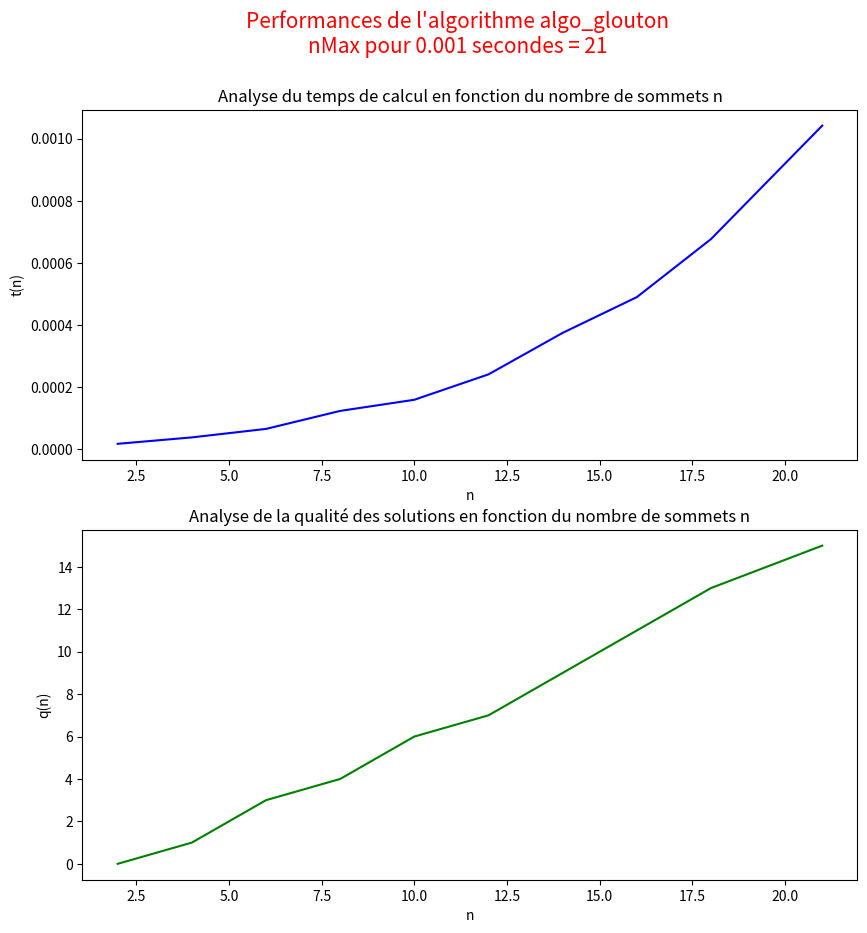

Write the Python code that produced this figure. (Note: this script raises an exception after producing the figure.)



#                                   PROJET COMPLEX 2021 GROUPE 3
#                                       COUVERTURE DE GRAPHE
#                                   Almehdi KRISNI , Alessia LOI






#######################################################################################################
# LIBRAIRIES PYTHON
#######################################################################################################

import copy
import random
import networkx as nx
import matplotlib.pyplot as plt
from numpy import empty, save
import time
import datetime



#######################################################################################################
# OUTILS
#######################################################################################################

# Méthodes permettant de convertir un tuple (V,E) ou un graphe G en un graphe de la librairie nxgraph
def convertGraph(G) :
    newG = nx.Graph()

    newG.add_nodes_from(list(G.keys()))
    for v1 in G.keys() :
        for v2 in G.keys() :
            if (v2, v1) not in newG.edges and v2 in G[v1]:
                newG.add_edge(v1, v2)

    return newG

#------------------------------------------------------------------------------------------------------

# Méthode permettant d'obtenir une liste d'arêtes à partir d'un graphe G (utile pour la partie 3)
def areteGraphe(G) :
    E = []
    for s1 in G.keys() :
        for s2 in G[s1] :
            if (s2,s1) not in E :
                E.append((s1,s2))
    return E

#------------------------------------------------------------------------------------------------------

# Méthode permettant d'acquérir un graphe G (modelisation : dictionnaire) depuis un fichier texte
def acquisitionGraphe(nomFichier):
    G = {}
    phase = 0
    with open(nomFichier, 'r') as fichier:
        for ligne in fichier:
            if ligne.startswith('Nombre de sommets') or ligne.startswith('Nombre d aretes'):
                phase = 0
                continue
            if ligne.startswith('Sommets'):
                phase = 1
                continue
            if ligne.startswith('Aretes'):
                phase = 2
                continue
            
            if phase == 1:
                G[ligne.strip()] = []
            if phase == 2:
                e = ligne.strip().split()
                if len(e) == 2:
                    (s1, s2) = e
                    G[s1].append(s2)
                    G[s2].append(s1)
                else :
                    print("Format de fichier invalide : chaque arete doit avoir 2 sommets")

    return G   

#------------------------------------------------------------------------------------------------------

# Méthode permettant d'afficher à l'écran un graphe non orienté et, éventuellement, un titre
def showGraphe(G, titre = ""):

    plt.title(titre)
    nx.draw(G, with_labels=True, node_size=1500, node_color="skyblue", pos=nx.circular_layout(G))

    plt.show()   

#------------------------------------------------------------------------------------------------------

# Méthode permettant d'afficher un graphique de comparaison des performances ("temps de calcul" et "qualité des Solutions") de l'algorithme algoCouplage
def plotPerformancesCouplage(p, nbIterations, secondesMaxAutorises, verbose = False, save = False):
    """ p : la probabilité qu'une arete entre 2 sommets soit crée, p E ]0,1[
        nbIterations : nombre d'éxecutions de l'algorithme algoCouplage, dans le but d'en déduir une performance moyenne
        secondesMaxAutorises : temps maximum autorisé pour l'éxecution de l'algorithme algoCouplage
        verbose : "True" pour afficher le détail des itérations
        save : "True" pour enregistrer le tracé en format jpg
    """
    
    # Calcul de la taille nMaxACouplage pour l'algorithme algoCouplage(G)
    # nMaxACouplage : taille jusqu'à laquelle l'algorithme tourne rapidement, i.e temps G(nMax,p) < secondesMaxAutorises
    nMaxACouplage = 0
    t = 0
    while t < secondesMaxAutorises:
        nMaxACouplage += 1
        
        # Méthode permettant de générer des graphes aléatoires
        G = randomGraphe(nMaxACouplage, p)

        t1 = time.time()
        algoCouplage(G)
        t2 = time.time()
        t = t2-t1

    if verbose :
        print("nMaxACouplage = ", nMaxACouplage, "\n")


    y1Couplage = []  # axe des ordonnées : liste des temps de calcul moyen, pour l'algorithme algoCouplage(G)
    y2Couplage = []  # axe des ordonnées : liste des tailles des couplages (nombre de sommets) moyen, pour l'algorithme algoCouplage(G)
    xCouplage = []   # axe des abscisses : liste de "nombre de sommets" {1/10 nMaxACouplage, 2/10 nMaxACouplage, ... , nMaxACouplage}
    
    # Pour chaque 1/10 de nMaxACouplage
    for i in range(1, 11):

        tabTempsCouplage = []
        moyTempsCouplage = 0
        resAlgoCouplage = []
        moyQualiteSolutions = 0

        # Pour chacune des nbIterations démandées en paramètre
        for ite in range(nbIterations):

            # Méthode permettant de générer des graphes aléatoires
            G = randomGraphe(int(nMaxACouplage * i/10), p)

            # Execution et recueil statistiques algoCouplage(G)
            t1 = time.time()
            res = algoCouplage(G)
            t2 = time.time()
            t = t2-t1

            tabTempsCouplage.append(t) # temps de calcul de l'algorithme pour l'itération courante
            resAlgoCouplage.append(len(res)) # qualité des solutions pour l'itération courante

            if verbose : 
                print("x = ", i, "/10 nMax, iteration n.", ite+1, ":", "\n\t\ttabTempsCouplage =", tabTempsCouplage, "\n\t\tresAlgoCouplage =", resAlgoCouplage, "\n")

        # Calcul et stockage du temps d'execution moyen de chaque algorithme par rapport aux 'nbIterations' éxecutions
        moyTempsCouplage = sum(tabTempsCouplage)/len(tabTempsCouplage)
        moyQualiteSolutions = int(sum(resAlgoCouplage)/len(resAlgoCouplage))

        y1Couplage.append(moyTempsCouplage)
        y2Couplage.append(moyQualiteSolutions)
        xCouplage.append(int(nMaxACouplage * i/10))

        if verbose : 
            print("\nx = ", i, "/10 nMax (" + str(int(nMaxACouplage * i/10)) + ") : moyTempsCouplage =", moyTempsCouplage, "moyQualiteSolutions =", moyQualiteSolutions)
            print("----------------------------------------------------------------------------------------------\n")


    # Affichage graphique
    plt.figure(figsize = (10, 10))
    plt.suptitle("Performances de l'algorithme algo_couplage\nnMax pour " + str(secondesMaxAutorises) + " secondes = " + str(nMaxACouplage), color = 'red', size = 15)
    plt.rc('xtick', labelsize=10)    # fontsize of the tick labels

    # Construction et affichage du tracé "temps de calcul"
    plt.subplot(2, 1, 1)
    plt.title("Analyse du temps de calcul en fonction du nombre de sommets n")
    plt.xlabel("n") # nombre de sommets du graphe G
    plt.ylabel("t(n)") # temps de calcul en fonction du nombre de sommets du graphe G
    plt.plot(xCouplage, y1Couplage, color = 'blue')

    # Construction et affichage du tracé "qualité des solutions"
    plt.subplot(2, 1, 2)
    plt.title("Analyse de la qualité des solutions en fonction du nombre de sommets n")
    plt.xlabel("n") # nombre de sommets du graphe G
    plt.ylabel("q(n)") # qualité des solutions (taille du couplage) en fonction du nombre de sommets du graphe G
    plt.plot(xCouplage, y2Couplage, color = 'green')

    # Sauvegarde du tracé
    if save != None:
        plt.savefig("TestResults/algo_couplage_" + str(datetime.date.today()) + ".jpeg", transparent = True)

    plt.show()

#------------------------------------------------------------------------------------------------------

# Méthode permettant d'afficher un graphique de comparaison des performances ("temps de calcul" et "qualité des Solutions") de l'algorithme algoGlouton
def plotPerformancesGlouton(p, nbIterations, secondesMaxAutorises, verbose = False, save = False):
    """ p : la probabilité qu'une arete entre 2 sommets soit crée, p E ]0,1[
        nbIterations : nombre d'éxecutions de l'algorithme algoGlouton, dans le but d'en déduir une performance moyenne
        secondesMaxAutorises : temps maximum autorisé pour l'éxecution de l'algorithme algoGlouton
        verbose : "True" pour afficher le détail des itérations
        save : "True" pour enregistrer le tracé en format jpg
    """

    # Calcul de la taille nMaxAGlouton pour l'algorithme algoGlouton(G)
    # nMaxAGlouton : taille jusqu'à laquelle l'algorithme tourne rapidement, i.e temps G(nMax,p) < secondesMaxAutorises
    nMaxAGlouton = 0
    t = 0
    while t < secondesMaxAutorises :
        nMaxAGlouton += 1
        
        # Méthode permettant de générer des graphes aléatoires
        G = randomGraphe(nMaxAGlouton, p)

        t1 = time.time()
        algoGlouton(G)
        t2 = time.time()
        t = t2-t1


    if verbose :
        print("nMaxAGlouton = ", nMaxAGlouton, "\n")


    y1Glouton = []  # axe des ordonnées : liste des temps de calcul moyen, pour l'algorithme algoGlouton(G)
    y2Glouton = []  # axe des ordonnées : liste des tailles des couplages (nombre de sommets) moyen, pour l'algorithme algoGlouton(G)
    xGlouton = []  # axe des abscisses : liste de "nombre de sommets" {1/10 nMaxAGlouton, 2/10 nMaxAGlouton, ... , nMaxAGlouton}
    
    # Pour chaque 1/10 de nMaxAGlouton
    for i in range(1, 11) :

        tabTempsGlouton = []
        moyTempsGlouton = 0
        resAlgoGlouton = []
        moyQualiteSolutions = 0

        # Pour chacune des nbIterations démandées en paramètre
        for ite in range(nbIterations):

            # Méthode permettant de générer des graphes aléatoires
            G = randomGraphe(int(nMaxAGlouton * i/10), p)

            # Execution et recueil statistiques algoGlouton(G)
            t1 = time.time()
            res = algoGlouton(G)
            t2 = time.time()
            t = t2-t1

            tabTempsGlouton.append(t) # temps de calcul de l'algorithme pour l'itération courante
            resAlgoGlouton.append(len(res)) # qualité des solutions pour l'itération courante

            if verbose : 
                print("x = ", i, "/10 nMax, iteration n.", ite+1, ":", "\n\t\ttabTempsGlouton =", tabTempsGlouton, "\n\t\tresAlgoGlouton =", resAlgoGlouton, "\n")

        # Calcul et stockage du temps d'execution moyen et de la qualité des solutions moyenne par rapport aux 'nbIterations' éxecutions
        moyTempsGlouton = sum(tabTempsGlouton)/len(tabTempsGlouton)
        moyQualiteSolutions = int(sum(resAlgoGlouton)/len(resAlgoGlouton))

        y1Glouton.append(moyTempsGlouton)
        y2Glouton.append(moyQualiteSolutions)
        xGlouton.append(int(nMaxAGlouton * i/10))

        if verbose : 
            print("\nx = ", i, "/10 nMax (" + str(int(nMaxAGlouton * i/10)) + ") : moyTempsGlouton =", moyTempsGlouton, "moyQualiteSolutions =", moyQualiteSolutions)
            print("----------------------------------------------------------------------------------------------\n")


    # Affichage graphique
    plt.figure(figsize = (10, 10))
    plt.suptitle("Performances de l'algorithme algo_glouton\nnMax pour " + str(secondesMaxAutorises) + " secondes = " + str(nMaxAGlouton), color = 'red', size = 15)
    plt.rc('xtick', labelsize=10)    # fontsize of the tick labels

    # Construction et affichage du tracé "temps de calcul"
    plt.subplot(2, 1, 1)
    plt.title("Analyse du temps de calcul en fonction du nombre de sommets n")
    plt.xlabel("n") # nombre de sommets du graphe G
    plt.ylabel("t(n)") # temps de calcul en fonction du nombre de sommets du graphe G
    plt.plot(xGlouton, y1Glouton, color = 'blue')

    # Construction et affichage du tracé "qualité des solutions"
    plt.subplot(2, 1, 2)
    plt.title("Analyse de la qualité des solutions en fonction du nombre de sommets n")
    plt.xlabel("n") # nombre de sommets du graphe G
    plt.ylabel("q(n)") # qualité des solutions (taille du couplage) en fonction du nombre de sommets du graphe G
    plt.plot(xGlouton, y2Glouton, color = 'green')

    # Sauvegarde du tracé
    if save != None:
        plt.savefig("TestResults/algo_glouton_" + str(datetime.date.today()) + ".jpeg", transparent = True)

    plt.show()





#######################################################################################################
# METHODES PARTIE 2
#######################################################################################################

# Méthode permet de supprimer un sommet d'un graphe G et d'obtenir le graphe G' résultant de la suppression du sommet v
def suppSommet(initG, v) :
    if v not in initG.keys() :
        print("Le sommet", v, "n'est pas dans le graphe G. Le graphe G' est équivalent à G.\n")
        return initG

    # On réalise une copie de initG pour ne pas le modifier
    G = copy.copy(initG)

    # On retire le sommet v
    del G[v]

    # On retire les aretes liées au sommet v en créant une nouvelle liste de jointures
    for s in G.keys() :
        l = []
        for e in G[s] :
            if (e != v) :
                l.append(e)
        G[s] = l
            
    # On retourne G'
    return G

#------------------------------------------------------------------------------------------------------

# Méthode permettant de supprimer plusieurs sommets à la fois d'un graphe G et d'obtenir le graphe G' résultant de la suppression des sommets
def multSuppSommet(G, ensv) :
    modifG = copy.deepcopy(G)

    for v in ensv :
        modifG = suppSommet(modifG, v)

    return modifG

#------------------------------------------------------------------------------------------------------

# Méthode renvoyant un tableau (dictionnaire) contenant les degres de chaque sommet du graphe G
def degresSommet(G) :

    # Création d'un tableau (dictionnaire) contenant les degres de chaque sommet du graphe G
    tab = dict()
    for v in G.keys() :
        tab[v] = len(list(G[v]))

    return tab

#------------------------------------------------------------------------------------------------------

# Méthode permettant de retourner l'indice du sommet ayant le degres maximal dans le graphe G
def sommetDegresMax(G) :

    """ a) create a list of the dict's keys and values; 
        b) return the key with the max value"""  
    deg = degresSommet(G)
    degres = list(deg.values())
    v = list(deg.keys())
    return v[degres.index(max(degres))]

#------------------------------------------------------------------------------------------------------

# Méthode permettant de générer des graphes aléatoires
def randomGraphe(n, p) :
    """ n : nombre de sommets, n > 0
        p : la probabilité qu'une arete entre 2 sommet soit créée, p E ]0,1[
    """
    if n < 1 :
        print("Il faut que n soit supérieur ou égal à 1 (n = nombre de sommets).\n")
        return ([],[])

    # Création du graphe
    G = dict()

    # Liste des sommets
    for i in range(n) :
        G[i] = []
    
    # Liste des aretesS
    for v1 in G.keys() :
        for v2 in G.keys() :
            if v1 != v2 :
                if random.uniform(0,1) < p :
                    if (v2 not in G[v1]) and (v1 not in G[v2]) :
                        G[v1].append(v2)
                        G[v2].append(v1)
    
    # On organise les listes de sommets adjacents pour faciliter la lecture
    for s in G :
        G[s].sort()

    return G





#######################################################################################################
# METHODES PARTIE 3
#######################################################################################################

# Couplage = ensemble d'arêtes n'ayant pas d'extrémité en commun

# Méthode representant l'algorithme de couplage sur le graphe G
def algoCouplage(G) :
    C = list() # Ensemble représentant le couplage

    # Début de l'algorithme
    for s1 in list(G.keys()) :
        for s2 in list(G[s1]) :
            if (s1 not in C) and (s2 not in C) :
                C.append(s1)
                C.append(s2)
                break

    return C

#------------------------------------------------------------------------------------------------------

# Méthode représentant l'algorithme glouton de couplage sur le graphe G
def algoGlouton(G) :
    C = [] # Ensemble représentant le couplage
    copyG = copy.deepcopy(G) # On réalise une copie de G afin de ne pas modifier l'original
    E = areteGraphe(copyG) # Liste des arêtes du graphe G

    # Début de l'algorithme
    while E != [] :
        v = sommetDegresMax(copyG) # Sommet au degrès maximal

        copyG = suppSommet(copyG, v) # On supprime ce sommet du graphe
        C.append(v) # On ajoute le sommet à la couverture
        E = [e for e in E if v not in e] # On supprime les arêtes couvertes par le sommet

    return C



#######################################################################################################
# METHODES PARTIE 4
#######################################################################################################

# Fonction réalisant le branchement
def branchement(G, randomSelection=False) :
    optiC = None # optiC = ensemble de sommets représentant la solution optimate (on cherche à minimiser la taille de la couverture)

    areteInitiale = areteGraphe(G)[0] # On récupère la première arete du graphe

    # Un état est de la forme [ Couverture C actuelle, Dictionnaire de graphe G ]
    statesToStudy = [] # Pile des états du branchement à étudier
    statesToStudy.append([[areteInitiale[0]], suppSommet(G, areteInitiale[0])])
    statesToStudy.append([[areteInitiale[1]], suppSommet(G, areteInitiale[1])])

    # Début de l'algorithme de branchement
    while (statesToStudy != []) :

        # Choix de la méthode de sélection d'état
        if (randomSelection) :
            # On récupère un état aléatoire de la liste d'états à étudier
            state = statesToStudy.pop(random.randint(0, len(statesToStudy) - 1))
        else :
            # On récupère la tete de la file et on la supprime de statesToStudy
            state = statesToStudy.pop(0)

        # Cas où G est un graphe sans aretes
        if (areteGraphe(state[1]) == []) :
            if (optiC == None) or (len(state[0]) < len(optiC)) :
                optiC = state[0]

        # Cas où G n'est pas un graphe sans aretes
        else :
            # On récupère une arete aléatoire
            areteEtude = areteGraphe(state[1])[0] # On récupère la première arete du graphe
            leftNode = areteEtude[0]
            rightNode = areteEtude[1]

            # On ajoute deux feuilles à la liste (on priorise le fils de gauche, soit le premier élément de l'arete étudiée)
            statesToStudy.insert(0, [state[0] + [rightNode], suppSommet(state[1], rightNode)])
            statesToStudy.insert(0, [state[0] + [leftNode], suppSommet(state[1], leftNode)])
        
    # On retourne C
    return optiC


    



#######################################################################################################
# TESTS
#######################################################################################################

# Instanciation d'un graphe G (modelisation : dictionnaire)
# G = {0 : [1, 2, 3], 1 : [0, 2], 2 : [0, 1], 3 : [0]}
# showGraphe(convertGraph(G))

# Instanciation d'un graphe G (modelisation : librairie graphe networkx)
# V = [0, 1, 2, 3]
# E = [(0,1), (0,2), (0,3), (1,2)]

# G = nx.Graph()
# G.add_nodes_from(V) # sommets
# G.add_edges_from(E) # aretes
# showGraphe(G)

#------------------------------------------------------------------------------------------------------

# Test méthode suppSommet
# print("Graphe G\n", G, "\n")
# newG = suppSommet(G, 0)
# print("Graphe G'\n", newG, "\n")

#------------------------------------------------------------------------------------------------------

# Test méthode multSuppSommet
# newG = multSuppSommet(G, [0, 1])
# print("Graphe G'\n", newG, "\n")

#------------------------------------------------------------------------------------------------------

# Tests des méthodes degresSommet et sommetDegresSommet
# print(degresSommet(G))
# print(sommetDegresMax(G))

#------------------------------------------------------------------------------------------------------

# Tests sur la génération aléatoire de graphe
# randG = randomGraphe(8, 0.1)
# print("Graphe G\n", randG, "\n")
# showGraphe(convertGraph(randG))

#------------------------------------------------------------------------------------------------------

# Tests sur l'algorithme de couplage
# G = randomGraphe(8, 0.2)
# print(algoCouplage(G))
# print(areteGraphe(G))
# showGraphe(convertGraph(G))

#------------------------------------------------------------------------------------------------------

# Tests sur l'algorithme de couplage glouton
# G = randomGraphe(20, 0.5)
# print(algoGlouton(G))
# showGraphe(convertGraph(G))

#------------------------------------------------------------------------------------------------------

# Tests de comparaison d'efficacité des 2 algorithmes

#------------------------------------------------------------------------------------------------------

# Test méthode acquisitionGraphe depuis un fichier texte
# G3 = acquisitionGraphe("exempleinstance.txt")
# print("G = ", G3, "\n")
# showGraphe(convertGraph(G3))

#------------------------------------------------------------------------------------------------------

# Test méthodes plotPerformancesCouplage et plotPerformancesGlouton
# plotPerformancesCouplage(0.3, 15, 0.01, verbose=True, save=True)
plotPerformancesGlouton(0.3, 15, 0.001, verbose=True, save=False)

#------------------------------------------------------------------------------------------------------

# Test sur la méthode de branchement
# print(branchement(acquisitionGraphe("exempleinstance.txt"), randomSelection=False))
# showGraphe(convertGraph(acquisitionGraphe("exempleinstance.txt")))
